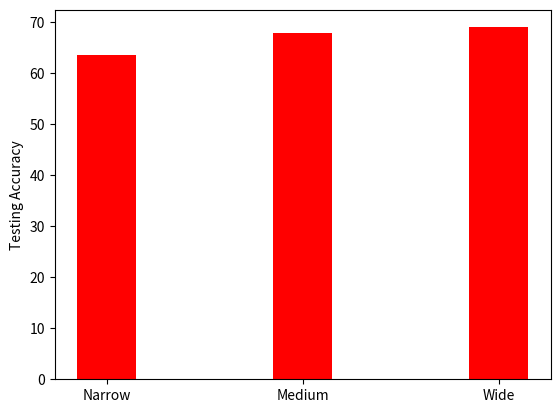

Source code (Python):
import sys
import matplotlib.pyplot as plt
import numpy as np

breadth_cnn = [63.59, 67.94, 68.97]
ind = np.arange(3)
width = 0.3

fig, ax = plt.subplots()
ax.bar(ind + width, breadth_cnn, width, color='r')
ax.set_ylabel('Testing Accuracy')
ax.set_xticks(ind + width)
ax.set_xticklabels(('Narrow', 'Medium', 'Wide'))
fig.savefig('cnn_breadth.png')
plt.close(fig)
